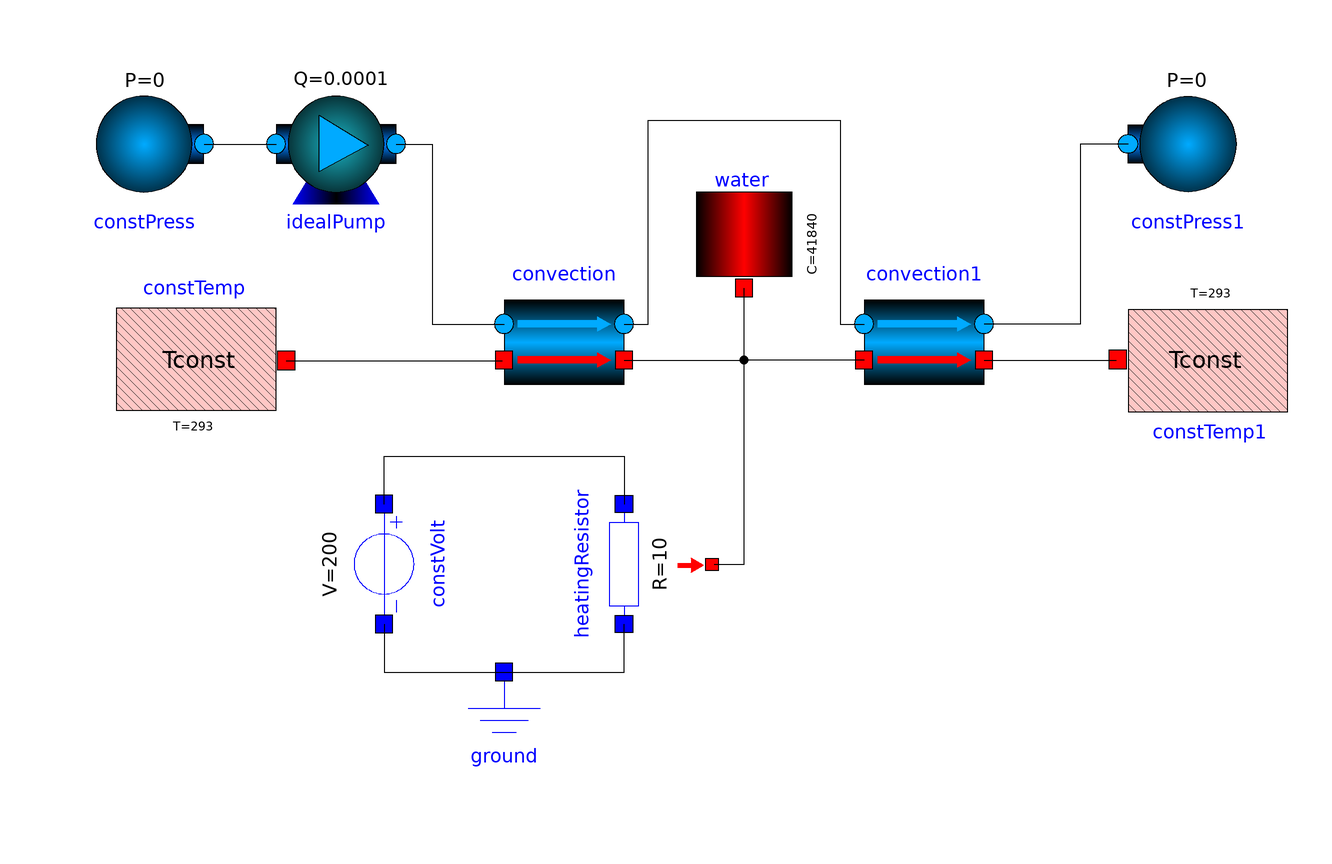

The Modelica model whose source follows is shown above as a component diagram (icons at their Placement, wires along their Line points).

model WaterHeater
          DSFLib.MultiDomain.ElectroThermal.Components.HeatingResistor heatingResistor(R = 10) annotation(
            Placement(visible = true, transformation(origin = {-12, -34}, extent = {{-10, 10}, {10, -10}}, rotation = -90)));
          DSFLib.Circuits.Components.Ground ground annotation(
            Placement(visible = true, transformation(origin = {-32, -60}, extent = {{-10, -10}, {10, 10}}, rotation = 0)));
          DSFLib.Circuits.Components.ConstVolt constVolt(V = 200) annotation(
            Placement(visible = true, transformation(origin = {-52, -34}, extent = {{-10, -10}, {10, 10}}, rotation = -90)));
          DSFLib.Thermal.Components.HeatCapacitor water(C = 41840) annotation(
            Placement(visible = true, transformation(origin = {8, 20}, extent = {{-10, -10}, {10, 10}}, rotation = 0)));
          DSFLib.Thermal.Components.ConstTemp constTemp(T = 293) annotation(
            Placement(visible = true, transformation(origin = {-78, 0}, extent = {{-10, -10}, {10, 10}}, rotation = 0)));
          DSFLib.MultiDomain.HydroThermal.Components.Convection convection annotation(
            Placement(visible = true, transformation(origin = {-22, 6}, extent = {{-10, -10}, {10, 10}}, rotation = 0)));
          DSFLib.MultiDomain.HydroThermal.Components.Convection convection1 annotation(
            Placement(visible = true, transformation(origin = {38, 6}, extent = {{-10, -10}, {10, 10}}, rotation = 0)));
          DSFLib.Thermal.Components.ConstTemp constTemp1(T = 293) annotation(
            Placement(visible = true, transformation(origin = {80, 0}, extent = {{-10, -10}, {10, 10}}, rotation = 180)));
          DSFLib.Hydraulics.Components.IdealPump idealPump(Q = 0.0001) annotation(
            Placement(visible = true, transformation(origin = {-60, 36}, extent = {{-10, -10}, {10, 10}}, rotation = 0)));
          DSFLib.Hydraulics.Components.ConstPress constPress annotation(
            Placement(visible = true, transformation(origin = {-92, 36}, extent = {{10, 10}, {-10, -10}}, rotation = 180)));
          DSFLib.Hydraulics.Components.ConstPress constPress1 annotation(
            Placement(visible = true, transformation(origin = {82, 36}, extent = {{-10, 10}, {10, -10}}, rotation = -180)));
        equation
          connect(constVolt.n, ground.p) annotation(
            Line(points = {{-52, -44}, {-52, -52}, {-32, -52}}));
          connect(constTemp.heatPort, convection.heatPort_b) annotation(
            Line(points = {{-68.3, -0.1}, {-32.3, -0.1}}));
          connect(convection1.heatPort_a, constTemp1.heatPort) annotation(
            Line(points = {{48, 0}, {70, 0}}));
          connect(heatingResistor.heatPort, water.heatPort) annotation(
            Line(points = {{3, -34}, {8, -34}, {8, 12}}));
          connect(convection.heatPort_a, water.heatPort) annotation(
            Line(points = {{-12, 0}, {8, 0}, {8, 12}}));
          connect(convection1.heatPort_b, water.heatPort) annotation(
            Line(points = {{28, 0}, {8, 0}, {8, 12}}));
          connect(convection.fluidPort_a, convection1.fluidPort_b) annotation(
            Line(points = {{-12, 6}, {-8, 6}, {-8, 40}, {24, 40}, {24, 6}, {28, 6}}));
          connect(constPress.fluidPort, idealPump.fluidPort_b) annotation(
            Line(points = {{-82, 36}, {-70, 36}}));
          connect(idealPump.fluidPort_a, convection.fluidPort_b) annotation(
            Line(points = {{-50, 36}, {-44, 36}, {-44, 6}, {-32, 6}}));
          connect(ground.p, heatingResistor.n) annotation(
            Line(points = {{-32, -52}, {-12, -52}, {-12, -44}}));
          connect(constVolt.p, heatingResistor.p) annotation(
            Line(points = {{-52, -24}, {-52, -16}, {-12, -16}, {-12, -24}}));
          connect(constPress1.fluidPort, convection1.fluidPort_a) annotation(
            Line(points = {{72, 36}, {64, 36}, {64, 6}, {48, 6}}));
          annotation(
            Diagram,
            experiment(StartTime = 0, StopTime = 1, Tolerance = 1e-6, Interval = 0.002));
        end WaterHeater;